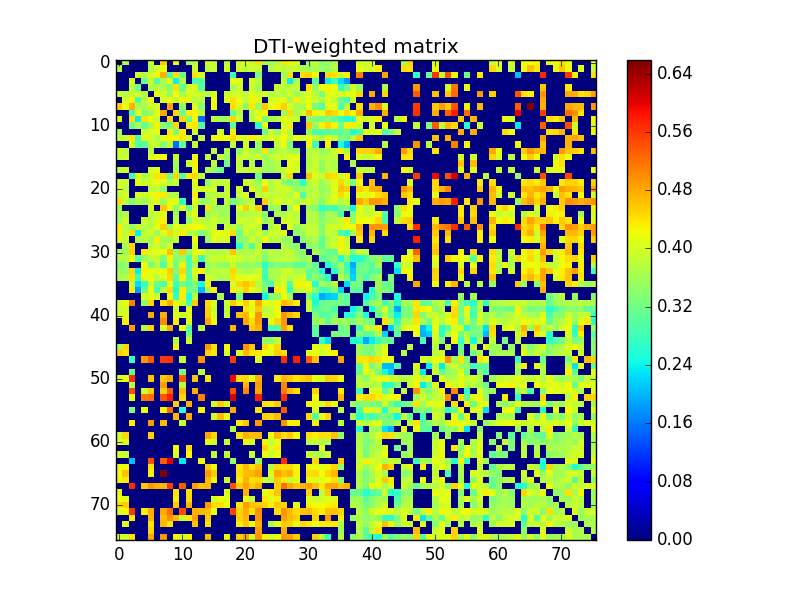

The table this chart was drawn from, first rows:
0.000000000000000000e+00, 3.679526967232822909e-01, 0.000000000000000000e+00, 0.000000000000000000e+00, 0.000000000000000000e+00, 3.910771315079861754e-01, 0.000000000000000000e+00, 4.570656611290819238e-01, 0.000000000000000000e+00, 4.150757570147499131e-01, 0.000000000000000000e+00, 3.551787553331047231e-01, 3.771479114348880723e-01, 0.000000000000000000e+00, 4.012429922014608130e-01, 3.849003098764270936e-01, 0.000000000000000000e+00, 3.792358458039553071e-01, 0.000000000000000000e+00, 3.943895003490269224e-01, 4.126565482822546760e-01, 3.807637614513795787e-01, 4.434045104416454164e-01, 3.608514418417239078e-01
3.679526967232822909e-01, 0.000000000000000000e+00, 0.000000000000000000e+00, 0.000000000000000000e+00, 0.000000000000000000e+00, 3.715095999400963023e-01, 3.988754708565249163e-01, 4.143603441401649823e-01, 0.000000000000000000e+00, 0.000000000000000000e+00, 0.000000000000000000e+00, 0.000000000000000000e+00, 3.926929365645682735e-01, 0.000000000000000000e+00, 3.766426488479044932e-01, 3.939430445981577100e-01, 0.000000000000000000e+00, 3.915071035612415762e-01, 0.000000000000000000e+00, 3.942317498061990166e-01, 3.802608229074804225e-01, 4.006370505726148945e-01, 3.822989245154638227e-01, 0.000000000000000000e+00
0.000000000000000000e+00, 0.000000000000000000e+00, 0.000000000000000000e+00, 4.010966536436580965e-01, 3.767876608199913768e-01, 3.922901932830237803e-01, 4.262578991107814907e-01, 4.753344409261037740e-01, 2.924936770550313758e-01, 4.427547685553014922e-01, 3.170918959501652923e-01, 0.000000000000000000e+00, 4.383675821547448059e-01, 3.967963935866981040e-01, 0.000000000000000000e+00, 0.000000000000000000e+00, 0.000000000000000000e+00, 0.000000000000000000e+00, 2.774633423777345120e-01, 0.000000000000000000e+00, 0.000000000000000000e+00, 0.000000000000000000e+00, 3.278208670937620139e-01, 0.000000000000000000e+00
0.000000000000000000e+00, 0.000000000000000000e+00, 4.010966536436580965e-01, 0.000000000000000000e+00, 3.149057840427866850e-01, 3.940633398751831051e-01, 2.886158288122768756e-01, 3.658399615453806208e-01, 4.070600437824458129e-01, 2.368810295446603098e-01, 3.655875839108589931e-01, 0.000000000000000000e+00, 2.906969384594538797e-01, 3.005717909950100242e-01, 0.000000000000000000e+00, 0.000000000000000000e+00, 0.000000000000000000e+00, 0.000000000000000000e+00, 4.164465317603758265e-01, 4.101765249693882232e-01, 0.000000000000000000e+00, 4.062782251507813802e-01, 3.745743273018175001e-01, 0.000000000000000000e+00
0.000000000000000000e+00, 0.000000000000000000e+00, 3.767876608199913768e-01, 3.149057840427866850e-01, 0.000000000000000000e+00, 3.724780835966433057e-01, 3.770342321947776076e-01, 3.657208095622285215e-01, 3.398833562925577256e-01, 4.408470332797105873e-01, 3.110238727217107813e-01, 3.972703843439421845e-01, 4.019477091272222191e-01, 3.005748346175349806e-01, 0.000000000000000000e+00, 0.000000000000000000e+00, 0.000000000000000000e+00, 0.000000000000000000e+00, 3.652966105981523826e-01, 3.915910269859396164e-01, 0.000000000000000000e+00, 3.920760333090271832e-01, 3.595177610629364806e-01, 0.000000000000000000e+00
3.910771315079861754e-01, 3.715095999400963023e-01, 3.922901932830237803e-01, 3.940633398751831051e-01, 3.724780835966433057e-01, 0.000000000000000000e+00, 4.199160503981548276e-01, 3.947307484946950273e-01, 3.510071545031209772e-01, 4.229204828317777998e-01, 3.629044522003421203e-01, 4.061891742437525044e-01, 3.985942049534856868e-01, 3.894704851902858200e-01, 3.728069096295124063e-01, 4.071670407629839894e-01, 0.000000000000000000e+00, 3.942348407465651183e-01, 3.945945061849259194e-01, 3.989819547928752930e-01, 3.798678181564191791e-01, 4.101320894975433728e-01, 3.919606366978007905e-01, 4.036993051447548830e-01
0.000000000000000000e+00, 3.988754708565249163e-01, 4.262578991107814907e-01, 2.886158288122768756e-01, 3.770342321947776076e-01, 4.199160503981548276e-01, 0.000000000000000000e+00, 4.025595816275284733e-01, 4.157929371913681726e-01, 3.854950976879831237e-01, 4.278561226834671216e-01, 4.101102703561955165e-01, 3.697305411347948101e-01, 3.828311166489972162e-01, 0.000000000000000000e+00, 4.197983849698597725e-01, 0.000000000000000000e+00, 4.064710686628887903e-01, 4.419276359218057837e-01, 4.142758002895061131e-01, 3.820464448113661815e-01, 4.316714239648770102e-01, 4.041911549516187252e-01, 0.000000000000000000e+00
4.570656611290819238e-01, 4.143603441401649823e-01, 4.753344409261037740e-01, 3.658399615453806208e-01, 3.657208095622285215e-01, 3.947307484946950273e-01, 4.025595816275284733e-01, 0.000000000000000000e+00, 4.832571286106104869e-01, 0.000000000000000000e+00, 3.400531888822421189e-01, 0.000000000000000000e+00, 4.117605628970760212e-01, 3.385134571938144266e-01, 0.000000000000000000e+00, 4.263551434687378183e-01, 0.000000000000000000e+00, 0.000000000000000000e+00, 4.450241092252353869e-01, 4.014399258099328183e-01, 3.443333250788865874e-01, 4.349899229889720997e-01, 3.557996346889881756e-01, 4.602411161277232821e-01
0.000000000000000000e+00, 0.000000000000000000e+00, 2.924936770550313758e-01, 4.070600437824458129e-01, 3.398833562925577256e-01, 3.510071545031209772e-01, 4.157929371913681726e-01, 4.832571286106104869e-01, 0.000000000000000000e+00, 4.472253101639909190e-01, 3.192590984943357024e-01, 4.346887594506538832e-01, 4.281588844815716888e-01, 3.834412620476724265e-01, 0.000000000000000000e+00, 0.000000000000000000e+00, 0.000000000000000000e+00, 0.000000000000000000e+00, 3.118434547993036987e-01, 3.730460820829490931e-01, 0.000000000000000000e+00, 3.720488307717135790e-01, 4.081658907727683250e-01, 4.260893405496500863e-01
4.150757570147499131e-01, 0.000000000000000000e+00, 4.427547685553014922e-01, 2.368810295446603098e-01, 4.408470332797105873e-01, 4.229204828317777998e-01, 3.854950976879831237e-01, 0.000000000000000000e+00, 4.472253101639909190e-01, 0.000000000000000000e+00, 4.456533050019130249e-01, 3.237051514255431806e-01, 4.260103276509832892e-01, 1.519215147045895054e-01, 0.000000000000000000e+00, 3.867715562582734190e-01, 3.557017053451128064e-01, 3.672845857692257909e-01, 4.493052140970981156e-01, 3.879560985329585932e-01, 0.000000000000000000e+00, 3.723178568014560152e-01, 4.157928657965493935e-01, 3.363992842310818965e-01
0.000000000000000000e+00, 0.000000000000000000e+00, 3.170918959501652923e-01, 3.655875839108589931e-01, 3.110238727217107813e-01, 3.629044522003421203e-01, 4.278561226834671216e-01, 3.400531888822421189e-01, 3.192590984943357024e-01, 4.456533050019130249e-01, 0.000000000000000000e+00, 4.323364023388650002e-01, 4.381936090979264842e-01, 2.987255952516547075e-01, 0.000000000000000000e+00, 0.000000000000000000e+00, 0.000000000000000000e+00, 0.000000000000000000e+00, 3.076001088510340042e-01, 0.000000000000000000e+00, 0.000000000000000000e+00, 0.000000000000000000e+00, 2.715666711805084232e-01, 4.075042297438692951e-01
3.551787553331047231e-01, 0.000000000000000000e+00, 0.000000000000000000e+00, 0.000000000000000000e+00, 3.972703843439421845e-01, 4.061891742437525044e-01, 4.101102703561955165e-01, 0.000000000000000000e+00, 4.346887594506538832e-01, 3.237051514255431806e-01, 4.323364023388650002e-01, 0.000000000000000000e+00, 3.940227143059690795e-01, 0.000000000000000000e+00, 0.000000000000000000e+00, 0.000000000000000000e+00, 3.944269909675292007e-01, 0.000000000000000000e+00, 4.363312196223175232e-01, 0.000000000000000000e+00, 0.000000000000000000e+00, 0.000000000000000000e+00, 0.000000000000000000e+00, 3.141333902132614209e-01
3.771479114348880723e-01, 3.926929365645682735e-01, 4.383675821547448059e-01, 2.906969384594538797e-01, 4.019477091272222191e-01, 3.985942049534856868e-01, 3.697305411347948101e-01, 4.117605628970760212e-01, 4.281588844815716888e-01, 4.260103276509832892e-01, 4.381936090979264842e-01, 3.940227143059690795e-01, 0.000000000000000000e+00, 3.836479040571806887e-01, 0.000000000000000000e+00, 4.240892718350319224e-01, 4.289847465786253977e-01, 4.190965718247351979e-01, 4.473922801043783148e-01, 4.130890074199877748e-01, 4.024364510632342240e-01, 4.323021322202756922e-01, 4.103632620443691259e-01, 3.919153806938052154e-01
0.000000000000000000e+00, 0.000000000000000000e+00, 3.967963935866981040e-01, 3.005717909950100242e-01, 3.005748346175349806e-01, 3.894704851902858200e-01, 3.828311166489972162e-01, 3.385134571938144266e-01, 3.834412620476724265e-01, 1.519215147045895054e-01, 2.987255952516547075e-01, 0.000000000000000000e+00, 3.836479040571806887e-01, 0.000000000000000000e+00, 0.000000000000000000e+00, 0.000000000000000000e+00, 0.000000000000000000e+00, 0.000000000000000000e+00, 3.766942600099575933e-01, 0.000000000000000000e+00, 3.980018724734020186e-01, 0.000000000000000000e+00, 3.556361243776001158e-01, 0.000000000000000000e+00
4.012429922014608130e-01, 3.766426488479044932e-01, 0.000000000000000000e+00, 0.000000000000000000e+00, 0.000000000000000000e+00, 3.728069096295124063e-01, 0.000000000000000000e+00, 0.000000000000000000e+00, 0.000000000000000000e+00, 0.000000000000000000e+00, 0.000000000000000000e+00, 0.000000000000000000e+00, 0.000000000000000000e+00, 0.000000000000000000e+00, 0.000000000000000000e+00, 3.813447379596325848e-01, 0.000000000000000000e+00, 3.670647948030822949e-01, 0.000000000000000000e+00, 3.441931293824164184e-01, 4.003178677238948824e-01, 3.666600207478277196e-01, 3.535196479995825758e-01, 4.394429322173439845e-01
3.849003098764270936e-01, 3.939430445981577100e-01, 0.000000000000000000e+00, 0.000000000000000000e+00, 0.000000000000000000e+00, 4.071670407629839894e-01, 4.197983849698597725e-01, 4.263551434687378183e-01, 0.000000000000000000e+00, 3.867715562582734190e-01, 0.000000000000000000e+00, 0.000000000000000000e+00, 4.240892718350319224e-01, 0.000000000000000000e+00, 3.813447379596325848e-01, 0.000000000000000000e+00, 3.817666928436089235e-01, 3.523677177136935734e-01, 0.000000000000000000e+00, 3.921087409667270984e-01, 3.892678099566633243e-01, 3.782658082342433836e-01, 3.923022046571174037e-01, 3.535695643711405101e-01
0.000000000000000000e+00, 0.000000000000000000e+00, 0.000000000000000000e+00, 0.000000000000000000e+00, 0.000000000000000000e+00, 0.000000000000000000e+00, 0.000000000000000000e+00, 0.000000000000000000e+00, 0.000000000000000000e+00, 3.557017053451128064e-01, 0.000000000000000000e+00, 3.944269909675292007e-01, 4.289847465786253977e-01, 0.000000000000000000e+00, 0.000000000000000000e+00, 3.817666928436089235e-01, 0.000000000000000000e+00, 3.190936558613082230e-01, 0.000000000000000000e+00, 3.813104673909404885e-01, 0.000000000000000000e+00, 3.782129344447152097e-01, 0.000000000000000000e+00, 3.607355452548252073e-01
3.792358458039553071e-01, 3.915071035612415762e-01, 0.000000000000000000e+00, 0.000000000000000000e+00, 0.000000000000000000e+00, 3.942348407465651183e-01, 4.064710686628887903e-01, 0.000000000000000000e+00, 0.000000000000000000e+00, 3.672845857692257909e-01, 0.000000000000000000e+00, 0.000000000000000000e+00, 4.190965718247351979e-01, 0.000000000000000000e+00, 3.670647948030822949e-01, 3.523677177136935734e-01, 3.190936558613082230e-01, 0.000000000000000000e+00, 0.000000000000000000e+00, 3.891354524330019049e-01, 3.868247848937161892e-01, 3.898134580562673812e-01, 3.833963701307577243e-01, 3.593640362587812165e-01
0.000000000000000000e+00, 0.000000000000000000e+00, 2.774633423777345120e-01, 4.164465317603758265e-01, 3.652966105981523826e-01, 3.945945061849259194e-01, 4.419276359218057837e-01, 4.450241092252353869e-01, 3.118434547993036987e-01, 4.493052140970981156e-01, 3.076001088510340042e-01, 4.363312196223175232e-01, 4.473922801043783148e-01, 3.766942600099575933e-01, 0.000000000000000000e+00, 0.000000000000000000e+00, 0.000000000000000000e+00, 0.000000000000000000e+00, 0.000000000000000000e+00, 0.000000000000000000e+00, 0.000000000000000000e+00, 0.000000000000000000e+00, 3.173554981885616799e-01, 0.000000000000000000e+00
3.943895003490269224e-01, 3.942317498061990166e-01, 0.000000000000000000e+00, 4.101765249693882232e-01, 3.915910269859396164e-01, 3.989819547928752930e-01, 4.142758002895061131e-01, 4.014399258099328183e-01, 3.730460820829490931e-01, 3.879560985329585932e-01, 0.000000000000000000e+00, 0.000000000000000000e+00, 4.130890074199877748e-01, 0.000000000000000000e+00, 3.441931293824164184e-01, 3.921087409667270984e-01, 3.813104673909404885e-01, 3.891354524330019049e-01, 0.000000000000000000e+00, 0.000000000000000000e+00, 3.985954007124937748e-01, 3.812950583941598914e-01, 3.560464309371904057e-01, 4.120105306226691799e-01
4.126565482822546760e-01, 3.802608229074804225e-01, 0.000000000000000000e+00, 0.000000000000000000e+00, 0.000000000000000000e+00, 3.798678181564191791e-01, 3.820464448113661815e-01, 3.443333250788865874e-01, 0.000000000000000000e+00, 0.000000000000000000e+00, 0.000000000000000000e+00, 0.000000000000000000e+00, 4.024364510632342240e-01, 3.980018724734020186e-01, 4.003178677238948824e-01, 3.892678099566633243e-01, 0.000000000000000000e+00, 3.868247848937161892e-01, 0.000000000000000000e+00, 3.985954007124937748e-01, 0.000000000000000000e+00, 4.091159715938693098e-01, 3.693708105335161140e-01, 4.543724587765218259e-01
3.807637614513795787e-01, 4.006370505726148945e-01, 0.000000000000000000e+00, 4.062782251507813802e-01, 3.920760333090271832e-01, 4.101320894975433728e-01, 4.316714239648770102e-01, 4.349899229889720997e-01, 3.720488307717135790e-01, 3.723178568014560152e-01, 0.000000000000000000e+00, 0.000000000000000000e+00, 4.323021322202756922e-01, 0.000000000000000000e+00, 3.666600207478277196e-01, 3.782658082342433836e-01, 3.782129344447152097e-01, 3.898134580562673812e-01, 0.000000000000000000e+00, 3.812950583941598914e-01, 4.091159715938693098e-01, 0.000000000000000000e+00, 3.880043189549169935e-01, 3.865806875097729800e-01
4.434045104416454164e-01, 3.822989245154638227e-01, 3.278208670937620139e-01, 3.745743273018175001e-01, 3.595177610629364806e-01, 3.919606366978007905e-01, 4.041911549516187252e-01, 3.557996346889881756e-01, 4.081658907727683250e-01, 4.157928657965493935e-01, 2.715666711805084232e-01, 0.000000000000000000e+00, 4.103632620443691259e-01, 3.556361243776001158e-01, 3.535196479995825758e-01, 3.923022046571174037e-01, 0.000000000000000000e+00, 3.833963701307577243e-01, 3.173554981885616799e-01, 3.560464309371904057e-01, 3.693708105335161140e-01, 3.880043189549169935e-01, 0.000000000000000000e+00, 4.536910222328905951e-01
3.608514418417239078e-01, 0.000000000000000000e+00, 0.000000000000000000e+00, 0.000000000000000000e+00, 0.000000000000000000e+00, 4.036993051447548830e-01, 0.000000000000000000e+00, 4.602411161277232821e-01, 4.260893405496500863e-01, 3.363992842310818965e-01, 4.075042297438692951e-01, 3.141333902132614209e-01, 3.919153806938052154e-01, 0.000000000000000000e+00, 4.394429322173439845e-01, 3.535695643711405101e-01, 3.607355452548252073e-01, 3.593640362587812165e-01, 0.000000000000000000e+00, 4.120105306226691799e-01, 4.543724587765218259e-01, 3.865806875097729800e-01, 4.536910222328905951e-01, 0.000000000000000000e+00
3.550650382559564777e-01, 3.719409355143579177e-01, 0.000000000000000000e+00, 0.000000000000000000e+00, 0.000000000000000000e+00, 3.733434173744312745e-01, 3.963478948053129058e-01, 4.103901568052648052e-01, 0.000000000000000000e+00, 3.633897407083195863e-01, 0.000000000000000000e+00, 3.887238112199288276e-01, 4.102297365458389966e-01, 0.000000000000000000e+00, 3.519467520464293897e-01, 3.818078191857833814e-01, 3.592379263983084270e-01, 3.582232251859491234e-01, 0.000000000000000000e+00, 3.710997918599294731e-01, 3.689394242466995100e-01, 3.841720940568169040e-01, 3.793257788137748832e-01, 3.401363570734203257e-01
3.681811689383374109e-01, 3.933055566582919216e-01, 0.000000000000000000e+00, 0.000000000000000000e+00, 3.918498426401217927e-01, 3.760205808187285226e-01, 4.044214072892107770e-01, 4.296813611148682099e-01, 0.000000000000000000e+00, 3.749352181653871074e-01, 0.000000000000000000e+00, 3.490302255600560843e-01, 3.994770017886086211e-01, 3.853189355544811012e-01, 3.763100497767715158e-01, 3.946842423278749123e-01, 3.743428347788669841e-01, 3.755067317713625119e-01, 0.000000000000000000e+00, 3.971053364141663988e-01, 3.902277534634179812e-01, 3.866170002615850754e-01, 4.128821451780025908e-01, 3.545496189060298731e-01
4.351126594080287902e-01, 3.764980030721837845e-01, 3.525794161932451765e-01, 3.885360023063593737e-01, 3.781387156942018768e-01, 3.754157016845340866e-01, 4.150620385131492118e-01, 4.537305950448818903e-01, 3.519023512189319858e-01, 4.180955620102024262e-01, 3.927715780368220000e-01, 4.267620023295992104e-01, 4.231465487963603778e-01, 4.216017138365323880e-01, 3.807995548970706801e-01, 3.933620241854394739e-01, 0.000000000000000000e+00, 3.907048186876861950e-01, 3.787699429298754250e-01, 3.475089516665463840e-01, 3.977252818704117843e-01, 3.958857712372720883e-01, 3.836845898310107250e-01, 0.000000000000000000e+00
4.285866458888957231e-01, 3.824179020659063122e-01, 4.434145884266491033e-01, 2.383860017581523882e-01, 3.823654601788816221e-01, 3.968983398430641074e-01, 3.543569542982948906e-01, 4.051784269598500132e-01, 4.462556992117431842e-01, 3.926788989339202729e-01, 4.337579997767089246e-01, 3.700362881966307027e-01, 3.804057312086345788e-01, 3.276527223939947886e-01, 3.653086400689286029e-01, 4.086249790711625751e-01, 4.184888127004089964e-01, 4.088701854502876931e-01, 4.476097954072619234e-01, 3.179191118460603094e-01, 3.914908388089340940e-01, 3.678402032560396107e-01, 4.010908201176955901e-01, 3.483237827116734131e-01
4.019171042649690162e-01, 3.891222968198638776e-01, 0.000000000000000000e+00, 3.646456305035619128e-01, 3.811381351773345250e-01, 3.569061336779563165e-01, 4.308279664428860123e-01, 3.651683637206163957e-01, 3.670039642645929190e-01, 3.895599892553319177e-01, 0.000000000000000000e+00, 0.000000000000000000e+00, 4.171548935042859729e-01, 0.000000000000000000e+00, 3.505715916954519895e-01, 4.158814817425328103e-01, 3.982805520548066136e-01, 4.030627276249886259e-01, 0.000000000000000000e+00, 3.363183439738566261e-01, 3.523422869618216269e-01, 4.024792152731543893e-01, 3.716407736987815125e-01, 4.226789519464024814e-01
0.000000000000000000e+00, 3.659154882432598122e-01, 4.455660636644543926e-01, 0.000000000000000000e+00, 0.000000000000000000e+00, 3.822334243951043264e-01, 3.917598562798985107e-01, 3.666777014491868214e-01, 3.946037317943157929e-01, 0.000000000000000000e+00, 0.000000000000000000e+00, 0.000000000000000000e+00, 3.956975073931914277e-01, 0.000000000000000000e+00, 0.000000000000000000e+00, 0.000000000000000000e+00, 0.000000000000000000e+00, 0.000000000000000000e+00, 0.000000000000000000e+00, 2.665274823889137168e-01, 3.562910055080116822e-01, 2.953227172491074137e-01, 3.807733739031600173e-01, 0.000000000000000000e+00
3.617588672532233152e-01, 3.562686524555475076e-01, 4.519486582947991882e-01, 0.000000000000000000e+00, 4.379823176620907810e-01, 4.071361265717968192e-01, 4.162867548343064938e-01, 4.172319963115826980e-01, 4.654067821444414776e-01, 3.475575102784578818e-01, 4.578908419563412213e-01, 3.478263180787660724e-01, 4.189871789719685213e-01, 4.174796195396757170e-01, 3.707466504141351260e-01, 3.756319997588921100e-01, 3.717135209586838740e-01, 3.789146857131985846e-01, 4.616599941178067268e-01, 3.728321854400694080e-01, 3.689559741718765884e-01, 3.724710867562877059e-01, 3.956234580398114153e-01, 3.502270365342625147e-01
3.770757276293041915e-01, 3.737114197861786113e-01, 4.207387502594996942e-01, 2.987107812408951180e-01, 3.522606025155398113e-01, 3.793877100778466072e-01, 3.863644355595894919e-01, 3.270042823781478258e-01, 4.285924671322193791e-01, 3.324948594200273222e-01, 3.512679077411438033e-01, 2.892897485807827129e-01, 3.917551298115962144e-01, 2.777808034689779881e-01, 3.776444090114409180e-01, 3.878557648411125047e-01, 3.918753154700388985e-01, 3.964545163551345119e-01, 4.063361581273405854e-01, 3.922638734778732261e-01, 3.757504347940546219e-01, 3.862303280504474912e-01, 3.713414349272657899e-01, 3.319830690658259753e-01
3.325231525534239063e-01, 3.484037599735014257e-01, 0.000000000000000000e+00, 0.000000000000000000e+00, 4.164447784423828125e-01, 3.286889434683419875e-01, 3.730398408128802190e-01, 2.949282128662653046e-01, 4.067772359877678823e-01, 3.211307434524011128e-01, 4.283445275271455799e-01, 2.922082110842070257e-01, 3.651051230066659214e-01, 0.000000000000000000e+00, 3.474773393220175199e-01, 3.704666458466797097e-01, 3.466900599156754192e-01, 3.450816578439097060e-01, 3.914159900178523221e-01, 3.523837544262038990e-01, 3.470033751977465997e-01, 3.569570117720022862e-01, 3.374719289090135077e-01, 2.707274972405396274e-01
3.536483582996661212e-01, 3.473952974025131257e-01, 4.450557252648498219e-01, 2.372929396868309893e-01, 4.283357995450198796e-01, 4.070810717066272177e-01, 4.089949111009337779e-01, 4.124189966609856928e-01, 4.573419524497304156e-01, 3.326632785612583243e-01, 4.493774172296394198e-01, 2.974800577619026165e-01, 4.157129212599715018e-01, 4.293145162818122196e-01, 3.661496972019802065e-01, 3.757857637249162885e-01, 3.829481085822430964e-01, 3.817309464154748921e-01, 4.500614758656241166e-01, 3.783407858029447790e-01, 3.631400845122861876e-01, 3.718772018918964917e-01, 3.953668478050785251e-01, 2.851837799883675806e-01
3.648762680934908853e-01, 3.744070965148186270e-01, 4.420084945372366181e-01, 2.808704416148731786e-01, 4.149713179677884112e-01, 4.073034092937606876e-01, 3.882099630059909212e-01, 4.066381796315097219e-01, 4.454635482298801019e-01, 3.049818082763671723e-01, 4.274427841733365874e-01, 2.991371970992470208e-01, 3.907633934648144791e-01, 0.000000000000000000e+00, 3.967219754740231030e-01, 3.853347152181147983e-01, 3.655558514858666119e-01, 3.778080577203261070e-01, 4.402158127706802260e-01, 4.112041944496971912e-01, 4.070969736062485800e-01, 4.071084745779163239e-01, 4.043300934307340055e-01, 2.797527463223302147e-01
0.000000000000000000e+00, 0.000000000000000000e+00, 3.927164441739284806e-01, 2.244597306702129091e-01, 2.735697658992731762e-01, 3.983386952930971781e-01, 3.126768516412948840e-01, 2.924356869109285828e-01, 4.227941962077644833e-01, 2.784830884722052091e-01, 3.226892362101205780e-01, 3.026373403195117828e-01, 3.333860575490568134e-01, 2.499344305365369945e-01, 4.283948798859840146e-01, 0.000000000000000000e+00, 0.000000000000000000e+00, 0.000000000000000000e+00, 3.950400850007468878e-01, 4.482047368617286809e-01, 4.604945366231198989e-01, 4.467382597277395062e-01, 3.713555623706689124e-01, 3.243636449896922791e-01
0.000000000000000000e+00, 0.000000000000000000e+00, 4.309504650193565767e-01, 1.841779110976002054e-01, 3.167456675565181179e-01, 4.145156133298439904e-01, 2.835206177403495897e-01, 3.815851152240323785e-01, 4.453569040099135123e-01, 2.554545567743278789e-01, 4.314157783988344930e-01, 3.210452980330624206e-01, 3.226506209328803276e-01, 2.007401508701696091e-01, 3.630738854408264160e-01, 4.294809103012084961e-01, 0.000000000000000000e+00, 0.000000000000000000e+00, 4.305204789390137954e-01, 4.011843021047133973e-01, 4.538839161396027166e-01, 4.113899150712134745e-01, 3.953124445079869154e-01, 3.365514944535946129e-01
0.000000000000000000e+00, 0.000000000000000000e+00, 0.000000000000000000e+00, 0.000000000000000000e+00, 4.005857503546110254e-01, 4.099080238121879938e-01, 3.956672416725274255e-01, 0.000000000000000000e+00, 4.248925229333690989e-01, 2.746176296980806786e-01, 4.315461960004229880e-01, 2.500869893364547902e-01, 3.803716171894607201e-01, 0.000000000000000000e+00, 0.000000000000000000e+00, 0.000000000000000000e+00, 3.645298775506858879e-01, 0.000000000000000000e+00, 0.000000000000000000e+00, 3.216907680034636896e-01, 0.000000000000000000e+00, 0.000000000000000000e+00, 0.000000000000000000e+00, 2.437324007590939978e-01
3.933224546224782792e-01, 4.144132038377966176e-01, 5.094546212450622447e-01, 0.000000000000000000e+00, 3.477953227626930932e-01, 4.489875717400083066e-01, 0.000000000000000000e+00, 4.416238476134881075e-01, 4.762766563290847244e-01, 4.144189422673856260e-01, 3.912638088384114976e-01, 2.896125137602085786e-01, 4.598367581958088812e-01, 0.000000000000000000e+00, 4.473577227300258863e-01, 4.025548153053972178e-01, 0.000000000000000000e+00, 3.895564153424915799e-01, 4.570277672444045813e-01, 4.242968547676524982e-01, 4.541641426058939945e-01, 4.157400032622404762e-01, 4.801778352825393781e-01, 4.239273178037474277e-01
3.902019743033163790e-01, 3.976469181936755914e-01, 0.000000000000000000e+00, 0.000000000000000000e+00, 0.000000000000000000e+00, 0.000000000000000000e+00, 0.000000000000000000e+00, 0.000000000000000000e+00, 0.000000000000000000e+00, 3.945201930235414101e-01, 0.000000000000000000e+00, 4.135172796142335128e-01, 0.000000000000000000e+00, 0.000000000000000000e+00, 4.544287501500763882e-01, 3.859600852703746754e-01, 0.000000000000000000e+00, 3.841639565743961149e-01, 0.000000000000000000e+00, 0.000000000000000000e+00, 4.396514631818336238e-01, 4.042312832042113113e-01, 4.557064768510211139e-01, 3.755272048358411774e-01
4.010626514439222245e-01, 4.018006923577661094e-01, 0.000000000000000000e+00, 0.000000000000000000e+00, 0.000000000000000000e+00, 4.788623502217533856e-01, 0.000000000000000000e+00, 4.748539935725141214e-01, 0.000000000000000000e+00, 4.029277969342512922e-01, 3.984414362098490092e-01, 4.051300149655975846e-01, 0.000000000000000000e+00, 0.000000000000000000e+00, 4.546306667125510903e-01, 3.978214847083477168e-01, 0.000000000000000000e+00, 3.868649702533640267e-01, 0.000000000000000000e+00, 4.649913191076375241e-01, 4.701314141364758004e-01, 4.217081113161754158e-01, 4.953075187591429729e-01, 3.968482304110680925e-01
0.000000000000000000e+00, 4.298367081488354002e-01, 0.000000000000000000e+00, 0.000000000000000000e+00, 0.000000000000000000e+00, 0.000000000000000000e+00, 0.000000000000000000e+00, 5.025482773780822754e-01, 0.000000000000000000e+00, 4.338040058303673785e-01, 0.000000000000000000e+00, 4.157175662131610827e-01, 0.000000000000000000e+00, 0.000000000000000000e+00, 4.801344776399175118e-01, 4.252032036388792013e-01, 0.000000000000000000e+00, 0.000000000000000000e+00, 0.000000000000000000e+00, 0.000000000000000000e+00, 4.785470070124414055e-01, 4.453380480915565820e-01, 4.905824260701939221e-01, 0.000000000000000000e+00
0.000000000000000000e+00, 0.000000000000000000e+00, 4.862266328874759735e-01, 0.000000000000000000e+00, 3.705969344432752943e-01, 4.509473243134813902e-01, 0.000000000000000000e+00, 4.059531138412877938e-01, 4.805993130390880941e-01, 0.000000000000000000e+00, 4.184452665106965785e-01, 2.907549022075153755e-01, 0.000000000000000000e+00, 3.769808598445851255e-01, 0.000000000000000000e+00, 0.000000000000000000e+00, 0.000000000000000000e+00, 0.000000000000000000e+00, 4.715817629636903097e-01, 0.000000000000000000e+00, 0.000000000000000000e+00, 4.584032093881154069e-01, 4.740337714970124794e-01, 0.000000000000000000e+00
0.000000000000000000e+00, 0.000000000000000000e+00, 0.000000000000000000e+00, 0.000000000000000000e+00, 0.000000000000000000e+00, 0.000000000000000000e+00, 0.000000000000000000e+00, 0.000000000000000000e+00, 0.000000000000000000e+00, 0.000000000000000000e+00, 0.000000000000000000e+00, 3.275903202562555072e-01, 0.000000000000000000e+00, 0.000000000000000000e+00, 0.000000000000000000e+00, 0.000000000000000000e+00, 0.000000000000000000e+00, 0.000000000000000000e+00, 0.000000000000000000e+00, 0.000000000000000000e+00, 0.000000000000000000e+00, 0.000000000000000000e+00, 0.000000000000000000e+00, 0.000000000000000000e+00
0.000000000000000000e+00, 0.000000000000000000e+00, 0.000000000000000000e+00, 0.000000000000000000e+00, 0.000000000000000000e+00, 0.000000000000000000e+00, 0.000000000000000000e+00, 0.000000000000000000e+00, 0.000000000000000000e+00, 3.745121818191970986e-01, 0.000000000000000000e+00, 3.932080607115444049e-01, 0.000000000000000000e+00, 0.000000000000000000e+00, 0.000000000000000000e+00, 0.000000000000000000e+00, 0.000000000000000000e+00, 0.000000000000000000e+00, 0.000000000000000000e+00, 0.000000000000000000e+00, 0.000000000000000000e+00, 0.000000000000000000e+00, 0.000000000000000000e+00, 3.482973656984650890e-01
3.616204935770533924e-01, 4.460300468991830747e-01, 0.000000000000000000e+00, 0.000000000000000000e+00, 0.000000000000000000e+00, 0.000000000000000000e+00, 0.000000000000000000e+00, 0.000000000000000000e+00, 0.000000000000000000e+00, 4.284872577798025106e-01, 0.000000000000000000e+00, 0.000000000000000000e+00, 0.000000000000000000e+00, 0.000000000000000000e+00, 4.916834190222186263e-01, 4.413839861441533063e-01, 0.000000000000000000e+00, 4.259649268573790226e-01, 0.000000000000000000e+00, 0.000000000000000000e+00, 4.949336570021456994e-01, 4.624157055040544750e-01, 0.000000000000000000e+00, 4.450216317395823129e-01
4.547953717388378836e-01, 4.424437773983814770e-01, 0.000000000000000000e+00, 0.000000000000000000e+00, 0.000000000000000000e+00, 0.000000000000000000e+00, 0.000000000000000000e+00, 0.000000000000000000e+00, 0.000000000000000000e+00, 0.000000000000000000e+00, 0.000000000000000000e+00, 0.000000000000000000e+00, 0.000000000000000000e+00, 0.000000000000000000e+00, 4.498342050336527898e-01, 4.385766187140837102e-01, 0.000000000000000000e+00, 4.042870743130995148e-01, 0.000000000000000000e+00, 4.036479498506352903e-01, 4.691892959559290088e-01, 4.423970198098753914e-01, 4.380863726344301212e-01, 4.242025073033542926e-01
0.000000000000000000e+00, 0.000000000000000000e+00, 2.708224498027808069e-01, 0.000000000000000000e+00, 4.935690132143412123e-01, 5.364496835024936683e-01, 0.000000000000000000e+00, 5.605401772246639824e-01, 5.650847134954545270e-01, 0.000000000000000000e+00, 3.851258858808647156e-01, 0.000000000000000000e+00, 0.000000000000000000e+00, 4.959972754175143161e-01, 0.000000000000000000e+00, 0.000000000000000000e+00, 0.000000000000000000e+00, 0.000000000000000000e+00, 5.600776473179869264e-01, 0.000000000000000000e+00, 0.000000000000000000e+00, 0.000000000000000000e+00, 4.074503062698324740e-01, 0.000000000000000000e+00
0.000000000000000000e+00, 0.000000000000000000e+00, 0.000000000000000000e+00, 0.000000000000000000e+00, 0.000000000000000000e+00, 0.000000000000000000e+00, 0.000000000000000000e+00, 0.000000000000000000e+00, 0.000000000000000000e+00, 0.000000000000000000e+00, 0.000000000000000000e+00, 0.000000000000000000e+00, 0.000000000000000000e+00, 0.000000000000000000e+00, 0.000000000000000000e+00, 0.000000000000000000e+00, 0.000000000000000000e+00, 0.000000000000000000e+00, 0.000000000000000000e+00, 0.000000000000000000e+00, 0.000000000000000000e+00, 0.000000000000000000e+00, 0.000000000000000000e+00, 0.000000000000000000e+00
0.000000000000000000e+00, 0.000000000000000000e+00, 3.156042110697904746e-01, 0.000000000000000000e+00, 0.000000000000000000e+00, 0.000000000000000000e+00, 0.000000000000000000e+00, 0.000000000000000000e+00, 0.000000000000000000e+00, 0.000000000000000000e+00, 3.286441853968032900e-01, 0.000000000000000000e+00, 0.000000000000000000e+00, 3.766344563460706785e-01, 0.000000000000000000e+00, 0.000000000000000000e+00, 0.000000000000000000e+00, 0.000000000000000000e+00, 0.000000000000000000e+00, 0.000000000000000000e+00, 0.000000000000000000e+00, 0.000000000000000000e+00, 0.000000000000000000e+00, 0.000000000000000000e+00
4.030234070263841728e-01, 4.188510478191481146e-01, 5.644092723486063834e-01, 0.000000000000000000e+00, 0.000000000000000000e+00, 4.618439183352361921e-01, 0.000000000000000000e+00, 4.564263681970729958e-01, 4.771515945247319923e-01, 0.000000000000000000e+00, 5.365690066478741027e-01, 0.000000000000000000e+00, 4.620225082564484165e-01, 0.000000000000000000e+00, 4.382595777541887783e-01, 0.000000000000000000e+00, 0.000000000000000000e+00, 0.000000000000000000e+00, 5.925200794842446772e-01, 4.468032170241941214e-01, 4.473243356748197175e-01, 4.155949223462673259e-01, 4.768439233565340274e-01, 0.000000000000000000e+00
0.000000000000000000e+00, 0.000000000000000000e+00, 3.793663867386187216e-01, 0.000000000000000000e+00, 0.000000000000000000e+00, 0.000000000000000000e+00, 0.000000000000000000e+00, 4.895727713992661934e-01, 0.000000000000000000e+00, 0.000000000000000000e+00, 3.771745053320417207e-01, 0.000000000000000000e+00, 0.000000000000000000e+00, 0.000000000000000000e+00, 0.000000000000000000e+00, 0.000000000000000000e+00, 0.000000000000000000e+00, 0.000000000000000000e+00, 0.000000000000000000e+00, 0.000000000000000000e+00, 4.710290151266567915e-01, 0.000000000000000000e+00, 4.888188209475087254e-01, 0.000000000000000000e+00
0.000000000000000000e+00, 0.000000000000000000e+00, 5.449628032747501072e-01, 0.000000000000000000e+00, 3.955299259175050763e-01, 4.555889875443421833e-01, 0.000000000000000000e+00, 4.542669243292807857e-01, 5.302098249014806086e-01, 0.000000000000000000e+00, 4.689716872824518101e-01, 0.000000000000000000e+00, 4.758877234673050127e-01, 0.000000000000000000e+00, 0.000000000000000000e+00, 0.000000000000000000e+00, 0.000000000000000000e+00, 0.000000000000000000e+00, 5.451639666414882512e-01, 0.000000000000000000e+00, 5.065020752304796314e-01, 0.000000000000000000e+00, 4.797229264210696176e-01, 0.000000000000000000e+00
0.000000000000000000e+00, 0.000000000000000000e+00, 4.211838909135530162e-01, 0.000000000000000000e+00, 5.161572586730824863e-01, 5.242661621334077093e-01, 0.000000000000000000e+00, 5.400100737557085306e-01, 5.778900773180830619e-01, 0.000000000000000000e+00, 4.458184225282572077e-01, 0.000000000000000000e+00, 0.000000000000000000e+00, 5.077118942802125723e-01, 0.000000000000000000e+00, 0.000000000000000000e+00, 0.000000000000000000e+00, 0.000000000000000000e+00, 6.081422319304923274e-01, 0.000000000000000000e+00, 0.000000000000000000e+00, 0.000000000000000000e+00, 5.794712401386814538e-01, 0.000000000000000000e+00
0.000000000000000000e+00, 0.000000000000000000e+00, 0.000000000000000000e+00, 0.000000000000000000e+00, 0.000000000000000000e+00, 0.000000000000000000e+00, 0.000000000000000000e+00, 0.000000000000000000e+00, 0.000000000000000000e+00, 4.565852545296905096e-01, 0.000000000000000000e+00, 4.742398580381905759e-01, 0.000000000000000000e+00, 0.000000000000000000e+00, 0.000000000000000000e+00, 3.960365031422161120e-01, 4.562930106580869172e-01, 4.057154646677462728e-01, 0.000000000000000000e+00, 0.000000000000000000e+00, 0.000000000000000000e+00, 0.000000000000000000e+00, 0.000000000000000000e+00, 4.392795604972413726e-01
0.000000000000000000e+00, 0.000000000000000000e+00, 3.214858903855489780e-01, 0.000000000000000000e+00, 4.162698680985738031e-01, 0.000000000000000000e+00, 0.000000000000000000e+00, 4.270857361822706921e-01, 5.224691722180089259e-01, 0.000000000000000000e+00, 2.584611227560855151e-01, 0.000000000000000000e+00, 0.000000000000000000e+00, 4.261417040088805730e-01, 0.000000000000000000e+00, 0.000000000000000000e+00, 0.000000000000000000e+00, 0.000000000000000000e+00, 4.760359624951335245e-01, 0.000000000000000000e+00, 0.000000000000000000e+00, 0.000000000000000000e+00, 4.372948395300155222e-01, 0.000000000000000000e+00
0.000000000000000000e+00, 0.000000000000000000e+00, 0.000000000000000000e+00, 0.000000000000000000e+00, 0.000000000000000000e+00, 0.000000000000000000e+00, 0.000000000000000000e+00, 0.000000000000000000e+00, 0.000000000000000000e+00, 4.688841981063742170e-01, 0.000000000000000000e+00, 4.810174753488402066e-01, 0.000000000000000000e+00, 0.000000000000000000e+00, 0.000000000000000000e+00, 3.926479074730456209e-01, 4.672000601189150726e-01, 4.095968751426721788e-01, 0.000000000000000000e+00, 0.000000000000000000e+00, 0.000000000000000000e+00, 0.000000000000000000e+00, 0.000000000000000000e+00, 4.550163536798604857e-01
0.000000000000000000e+00, 0.000000000000000000e+00, 4.359084983158312276e-01, 0.000000000000000000e+00, 0.000000000000000000e+00, 4.889441763287398213e-01, 0.000000000000000000e+00, 4.699221334489729895e-01, 0.000000000000000000e+00, 0.000000000000000000e+00, 3.937484432346449181e-01, 0.000000000000000000e+00, 0.000000000000000000e+00, 0.000000000000000000e+00, 0.000000000000000000e+00, 0.000000000000000000e+00, 0.000000000000000000e+00, 0.000000000000000000e+00, 0.000000000000000000e+00, 4.349322072042796083e-01, 4.591543510166494757e-01, 0.000000000000000000e+00, 4.931627837907645029e-01, 0.000000000000000000e+00
0.000000000000000000e+00, 0.000000000000000000e+00, 0.000000000000000000e+00, 0.000000000000000000e+00, 0.000000000000000000e+00, 0.000000000000000000e+00, 0.000000000000000000e+00, 0.000000000000000000e+00, 0.000000000000000000e+00, 0.000000000000000000e+00, 0.000000000000000000e+00, 0.000000000000000000e+00, 0.000000000000000000e+00, 0.000000000000000000e+00, 0.000000000000000000e+00, 0.000000000000000000e+00, 0.000000000000000000e+00, 0.000000000000000000e+00, 3.750615417957305908e-01, 0.000000000000000000e+00, 0.000000000000000000e+00, 0.000000000000000000e+00, 0.000000000000000000e+00, 0.000000000000000000e+00
3.868912215744829131e-01, 4.492784371276321020e-01, 0.000000000000000000e+00, 0.000000000000000000e+00, 0.000000000000000000e+00, 4.543796849519640135e-01, 0.000000000000000000e+00, 0.000000000000000000e+00, 0.000000000000000000e+00, 0.000000000000000000e+00, 0.000000000000000000e+00, 0.000000000000000000e+00, 0.000000000000000000e+00, 0.000000000000000000e+00, 4.821341965094413928e-01, 4.480228862826616254e-01, 0.000000000000000000e+00, 0.000000000000000000e+00, 0.000000000000000000e+00, 4.438028511166807744e-01, 4.752184052284749161e-01, 4.681783722628076738e-01, 4.688062074754794084e-01, 0.000000000000000000e+00
4.151305662428076970e-01, 4.022368561207069204e-01, 0.000000000000000000e+00, 0.000000000000000000e+00, 0.000000000000000000e+00, 0.000000000000000000e+00, 0.000000000000000000e+00, 0.000000000000000000e+00, 0.000000000000000000e+00, 0.000000000000000000e+00, 0.000000000000000000e+00, 0.000000000000000000e+00, 0.000000000000000000e+00, 0.000000000000000000e+00, 4.097969272359429094e-01, 3.981082608627106723e-01, 0.000000000000000000e+00, 3.907731176586877186e-01, 0.000000000000000000e+00, 0.000000000000000000e+00, 4.261247290653417119e-01, 3.939162806793433114e-01, 0.000000000000000000e+00, 4.275242288763274057e-01
... 15 more rows
